Run: headless pygame with SDL's dummy video driver; simulated clock (each Clock.tick advances the game by its frame time, no real sleeping); random seed 0; keys injected as events and as key.get_pressed() state; mouse plan: one left click at the window centre at the start of phase 2, then a move to the lower-right quarter at the start of phase 3.
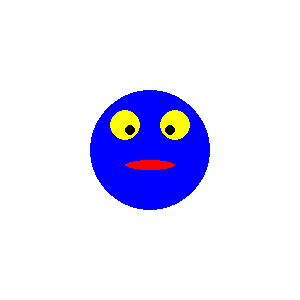
Frame 1 of 4 · flips 1–60 · no input
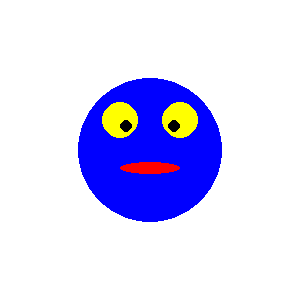
Frame 2 of 4 · flips 61–180 · clicked the window centre · tapped SPACE, RETURN · held RIGHT (→), D
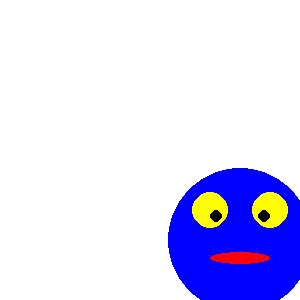
Frame 3 of 4 · flips 181–300 · moved the mouse to the lower-right quarter · held DOWN (↓), S
Frame 4 of 4 · flips 301–420 · held LEFT (←), A, UP (↑), W · screen unchanged from frame 3, image omitted

The pygame program that drew these frames:

# -*- acsection: general-init -*-
import random
import pygame as pg

pg.init()  # uključivanje rada biblioteke PyGame
pg.display.set_caption("Релативно цртање")   # otvaramo prozor
(sirina, visina) = (300, 300)
prozor = pg.display.set_mode((sirina, visina))

x = sirina // 2
y = visina // 2
a = 5

# -*- acsection: main -*-
def crtanje():
    prozor.fill(pg.Color("white"))
    pg.draw.circle(prozor, pg.Color("blue"), (x, y), 12*a)
    pg.draw.circle(prozor, pg.Color("yellow"), (x - 5*a, y - 5*a), 3*a)
    pg.draw.circle(prozor, pg.Color("black"), (x - 4*a, y - 4*a), a)
    pg.draw.circle(prozor, pg.Color("yellow"), (x + 5*a, y - 5*a), 3*a)
    pg.draw.circle(prozor, pg.Color("black"), (x + 4*a, y - 4*a), a)
    pg.draw.ellipse(prozor, pg.Color("red"), (x-5*a, y+2*a, 10*a, 2*a))
    
# -*- acsection: after-main -*-
def obradi_dogadjaj(dogadjaj):
    global x, y, a
    if dogadjaj.type == pg.MOUSEMOTION:
            (x, y) = dogadjaj.pos
            return True
    elif dogadjaj.type == pg.MOUSEBUTTONDOWN:
        if dogadjaj.button == 1:
            a += 1
            return True
        elif dogadjaj.button == 3:
            a -= 1
            return True
    return False

treba_crtati = True
kraj = False
while not(kraj):
    if treba_crtati:
        crtanje()
        pg.display.update()  # ažuriramo prikaz sadržaja ekrana
        treba_crtati = False # ne treba crtati do daljnjeg

    dogadjaj = pg.event.wait()      # čekamo naredni dogadjaj
    if dogadjaj.type == pg.QUIT:    # isključivanje prozora
        kraj = True
    else:
        treba_crtati = obradi_dogadjaj(dogadjaj)

pg.quit()  # isključivanje rada biblioteke PyGame
